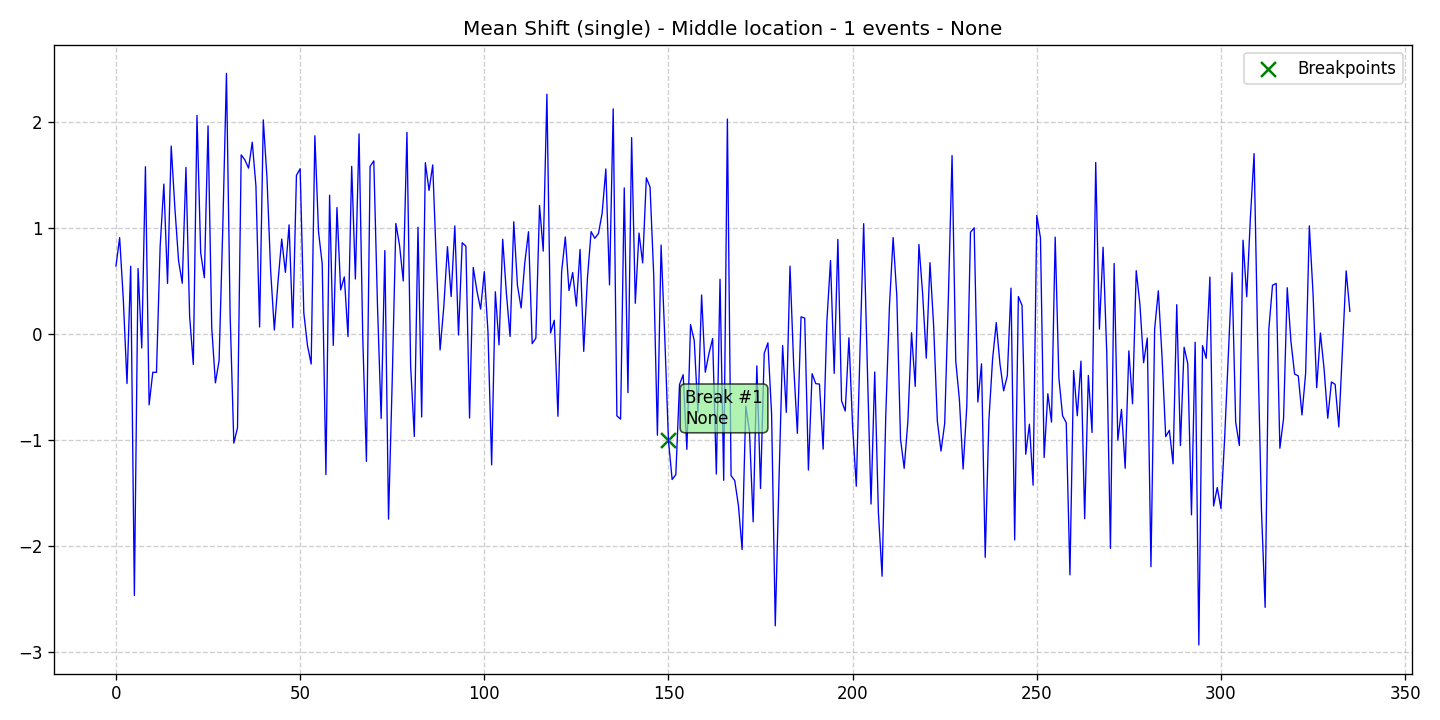

Source data for this figure (header and first rows):
data, stationary, det_lin_up, det_lin_down, det_quad, det_cubic, det_exp, det_damped, stoc_trend, volatility, single_seas, multiple_seas, point_anom_single, point_anom_multi, collect_anom, context_anom, mean_shift, var_shift, trend_shift, date, is_break, is_anomaly, is_multi, location_beginning
0.6386, 0, 0, 0, 0, 0, 0, 0, 0, 0, 0, 0, 0, 0, 0, 0, 1, 0, 0, 2020-01-01, 0, 0, 0, 0
0.9065, 0, 0, 0, 0, 0, 0, 0, 0, 0, 0, 0, 0, 0, 0, 0, 1, 0, 0, 2020-01-02, 0, 0, 0, 0
0.3199, 0, 0, 0, 0, 0, 0, 0, 0, 0, 0, 0, 0, 0, 0, 0, 1, 0, 0, 2020-01-03, 0, 0, 0, 0
-0.47, 0, 0, 0, 0, 0, 0, 0, 0, 0, 0, 0, 0, 0, 0, 0, 1, 0, 0, 2020-01-04, 0, 0, 0, 0
0.6367, 0, 0, 0, 0, 0, 0, 0, 0, 0, 0, 0, 0, 0, 0, 0, 1, 0, 0, 2020-01-05, 0, 0, 0, 0
-2.47, 0, 0, 0, 0, 0, 0, 0, 0, 0, 0, 0, 0, 0, 0, 0, 1, 0, 0, 2020-01-06, 0, 0, 0, 0
0.6147, 0, 0, 0, 0, 0, 0, 0, 0, 0, 0, 0, 0, 0, 0, 0, 1, 0, 0, 2020-01-07, 0, 0, 0, 0
-0.1351, 0, 0, 0, 0, 0, 0, 0, 0, 0, 0, 0, 0, 0, 0, 0, 1, 0, 0, 2020-01-08, 0, 0, 0, 0
1.576, 0, 0, 0, 0, 0, 0, 0, 0, 0, 0, 0, 0, 0, 0, 0, 1, 0, 0, 2020-01-09, 0, 0, 0, 0
-0.6715, 0, 0, 0, 0, 0, 0, 0, 0, 0, 0, 0, 0, 0, 0, 0, 1, 0, 0, 2020-01-10, 0, 0, 0, 0
-0.3639, 0, 0, 0, 0, 0, 0, 0, 0, 0, 0, 0, 0, 0, 0, 0, 1, 0, 0, 2020-01-11, 0, 0, 0, 0
-0.3652, 0, 0, 0, 0, 0, 0, 0, 0, 0, 0, 0, 0, 0, 0, 0, 1, 0, 0, 2020-01-12, 0, 0, 0, 0
0.8262, 0, 0, 0, 0, 0, 0, 0, 0, 0, 0, 0, 0, 0, 0, 0, 1, 0, 0, 2020-01-13, 0, 0, 0, 0
1.412, 0, 0, 0, 0, 0, 0, 0, 0, 0, 0, 0, 0, 0, 0, 0, 1, 0, 0, 2020-01-14, 0, 0, 0, 0
0.4748, 0, 0, 0, 0, 0, 0, 0, 0, 0, 0, 0, 0, 0, 0, 0, 1, 0, 0, 2020-01-15, 0, 0, 0, 0
1.77, 0, 0, 0, 0, 0, 0, 0, 0, 0, 0, 0, 0, 0, 0, 0, 1, 0, 0, 2020-01-16, 0, 0, 0, 0
1.184, 0, 0, 0, 0, 0, 0, 0, 0, 0, 0, 0, 0, 0, 0, 0, 1, 0, 0, 2020-01-17, 0, 0, 0, 0
0.6884, 0, 0, 0, 0, 0, 0, 0, 0, 0, 0, 0, 0, 0, 0, 0, 1, 0, 0, 2020-01-18, 0, 0, 0, 0
0.4762, 0, 0, 0, 0, 0, 0, 0, 0, 0, 0, 0, 0, 0, 0, 0, 1, 0, 0, 2020-01-19, 0, 0, 0, 0
1.57, 0, 0, 0, 0, 0, 0, 0, 0, 0, 0, 0, 0, 0, 0, 0, 1, 0, 0, 2020-01-20, 0, 0, 0, 0
0.1653, 0, 0, 0, 0, 0, 0, 0, 0, 0, 0, 0, 0, 0, 0, 0, 1, 0, 0, 2020-01-21, 0, 0, 0, 0
-0.2908, 0, 0, 0, 0, 0, 0, 0, 0, 0, 0, 0, 0, 0, 0, 0, 1, 0, 0, 2020-01-22, 0, 0, 0, 0
2.061, 0, 0, 0, 0, 0, 0, 0, 0, 0, 0, 0, 0, 0, 0, 0, 1, 0, 0, 2020-01-23, 0, 0, 0, 0
0.7637, 0, 0, 0, 0, 0, 0, 0, 0, 0, 0, 0, 0, 0, 0, 0, 1, 0, 0, 2020-01-24, 0, 0, 0, 0
0.5282, 0, 0, 0, 0, 0, 0, 0, 0, 0, 0, 0, 0, 0, 0, 0, 1, 0, 0, 2020-01-25, 0, 0, 0, 0
1.962, 0, 0, 0, 0, 0, 0, 0, 0, 0, 0, 0, 0, 0, 0, 0, 1, 0, 0, 2020-01-26, 0, 0, 0, 0
0.05817, 0, 0, 0, 0, 0, 0, 0, 0, 0, 0, 0, 0, 0, 0, 0, 1, 0, 0, 2020-01-27, 0, 0, 0, 0
-0.4642, 0, 0, 0, 0, 0, 0, 0, 0, 0, 0, 0, 0, 0, 0, 0, 1, 0, 0, 2020-01-28, 0, 0, 0, 0
-0.2528, 0, 0, 0, 0, 0, 0, 0, 0, 0, 0, 0, 0, 0, 0, 0, 1, 0, 0, 2020-01-29, 0, 0, 0, 0
0.9977, 0, 0, 0, 0, 0, 0, 0, 0, 0, 0, 0, 0, 0, 0, 0, 1, 0, 0, 2020-01-30, 0, 0, 0, 0
2.457, 0, 0, 0, 0, 0, 0, 0, 0, 0, 0, 0, 0, 0, 0, 0, 1, 0, 0, 2020-01-31, 0, 0, 0, 0
0.1715, 0, 0, 0, 0, 0, 0, 0, 0, 0, 0, 0, 0, 0, 0, 0, 1, 0, 0, 2020-02-01, 0, 0, 0, 0
-1.033, 0, 0, 0, 0, 0, 0, 0, 0, 0, 0, 0, 0, 0, 0, 0, 1, 0, 0, 2020-02-02, 0, 0, 0, 0
-0.8871, 0, 0, 0, 0, 0, 0, 0, 0, 0, 0, 0, 0, 0, 0, 0, 1, 0, 0, 2020-02-03, 0, 0, 0, 0
1.688, 0, 0, 0, 0, 0, 0, 0, 0, 0, 0, 0, 0, 0, 0, 0, 1, 0, 0, 2020-02-04, 0, 0, 0, 0
1.64, 0, 0, 0, 0, 0, 0, 0, 0, 0, 0, 0, 0, 0, 0, 0, 1, 0, 0, 2020-02-05, 0, 0, 0, 0
1.563, 0, 0, 0, 0, 0, 0, 0, 0, 0, 0, 0, 0, 0, 0, 0, 1, 0, 0, 2020-02-06, 0, 0, 0, 0
1.807, 0, 0, 0, 0, 0, 0, 0, 0, 0, 0, 0, 0, 0, 0, 0, 1, 0, 0, 2020-02-07, 0, 0, 0, 0
1.396, 0, 0, 0, 0, 0, 0, 0, 0, 0, 0, 0, 0, 0, 0, 0, 1, 0, 0, 2020-02-08, 0, 0, 0, 0
0.06353, 0, 0, 0, 0, 0, 0, 0, 0, 0, 0, 0, 0, 0, 0, 0, 1, 0, 0, 2020-02-09, 0, 0, 0, 0
2.018, 0, 0, 0, 0, 0, 0, 0, 0, 0, 0, 0, 0, 0, 0, 0, 1, 0, 0, 2020-02-10, 0, 0, 0, 0
1.472, 0, 0, 0, 0, 0, 0, 0, 0, 0, 0, 0, 0, 0, 0, 0, 1, 0, 0, 2020-02-11, 0, 0, 0, 0
0.5931, 0, 0, 0, 0, 0, 0, 0, 0, 0, 0, 0, 0, 0, 0, 0, 1, 0, 0, 2020-02-12, 0, 0, 0, 0
0.03499, 0, 0, 0, 0, 0, 0, 0, 0, 0, 0, 0, 0, 0, 0, 0, 1, 0, 0, 2020-02-13, 0, 0, 0, 0
0.492, 0, 0, 0, 0, 0, 0, 0, 0, 0, 0, 0, 0, 0, 0, 0, 1, 0, 0, 2020-02-14, 0, 0, 0, 0
0.8935, 0, 0, 0, 0, 0, 0, 0, 0, 0, 0, 0, 0, 0, 0, 0, 1, 0, 0, 2020-02-15, 0, 0, 0, 0
0.5787, 0, 0, 0, 0, 0, 0, 0, 0, 0, 0, 0, 0, 0, 0, 0, 1, 0, 0, 2020-02-16, 0, 0, 0, 0
1.027, 0, 0, 0, 0, 0, 0, 0, 0, 0, 0, 0, 0, 0, 0, 0, 1, 0, 0, 2020-02-17, 0, 0, 0, 0
0.05745, 0, 0, 0, 0, 0, 0, 0, 0, 0, 0, 0, 0, 0, 0, 0, 1, 0, 0, 2020-02-18, 0, 0, 0, 0
1.494, 0, 0, 0, 0, 0, 0, 0, 0, 0, 0, 0, 0, 0, 0, 0, 1, 0, 0, 2020-02-19, 0, 0, 0, 0
1.557, 0, 0, 0, 0, 0, 0, 0, 0, 0, 0, 0, 0, 0, 0, 0, 1, 0, 0, 2020-02-20, 0, 0, 0, 0
0.1968, 0, 0, 0, 0, 0, 0, 0, 0, 0, 0, 0, 0, 0, 0, 0, 1, 0, 0, 2020-02-21, 0, 0, 0, 0
-0.1124, 0, 0, 0, 0, 0, 0, 0, 0, 0, 0, 0, 0, 0, 0, 0, 1, 0, 0, 2020-02-22, 0, 0, 0, 0
-0.2862, 0, 0, 0, 0, 0, 0, 0, 0, 0, 0, 0, 0, 0, 0, 0, 1, 0, 0, 2020-02-23, 0, 0, 0, 0
1.868, 0, 0, 0, 0, 0, 0, 0, 0, 0, 0, 0, 0, 0, 0, 0, 1, 0, 0, 2020-02-24, 0, 0, 0, 0
0.9596, 0, 0, 0, 0, 0, 0, 0, 0, 0, 0, 0, 0, 0, 0, 0, 1, 0, 0, 2020-02-25, 0, 0, 0, 0
0.6589, 0, 0, 0, 0, 0, 0, 0, 0, 0, 0, 0, 0, 0, 0, 0, 1, 0, 0, 2020-02-26, 0, 0, 0, 0
-1.33, 0, 0, 0, 0, 0, 0, 0, 0, 0, 0, 0, 0, 0, 0, 0, 1, 0, 0, 2020-02-27, 0, 0, 0, 0
1.308, 0, 0, 0, 0, 0, 0, 0, 0, 0, 0, 0, 0, 0, 0, 0, 1, 0, 0, 2020-02-28, 0, 0, 0, 0
-0.1102, 0, 0, 0, 0, 0, 0, 0, 0, 0, 0, 0, 0, 0, 0, 0, 1, 0, 0, 2020-02-29, 0, 0, 0, 0
... 276 more rows
